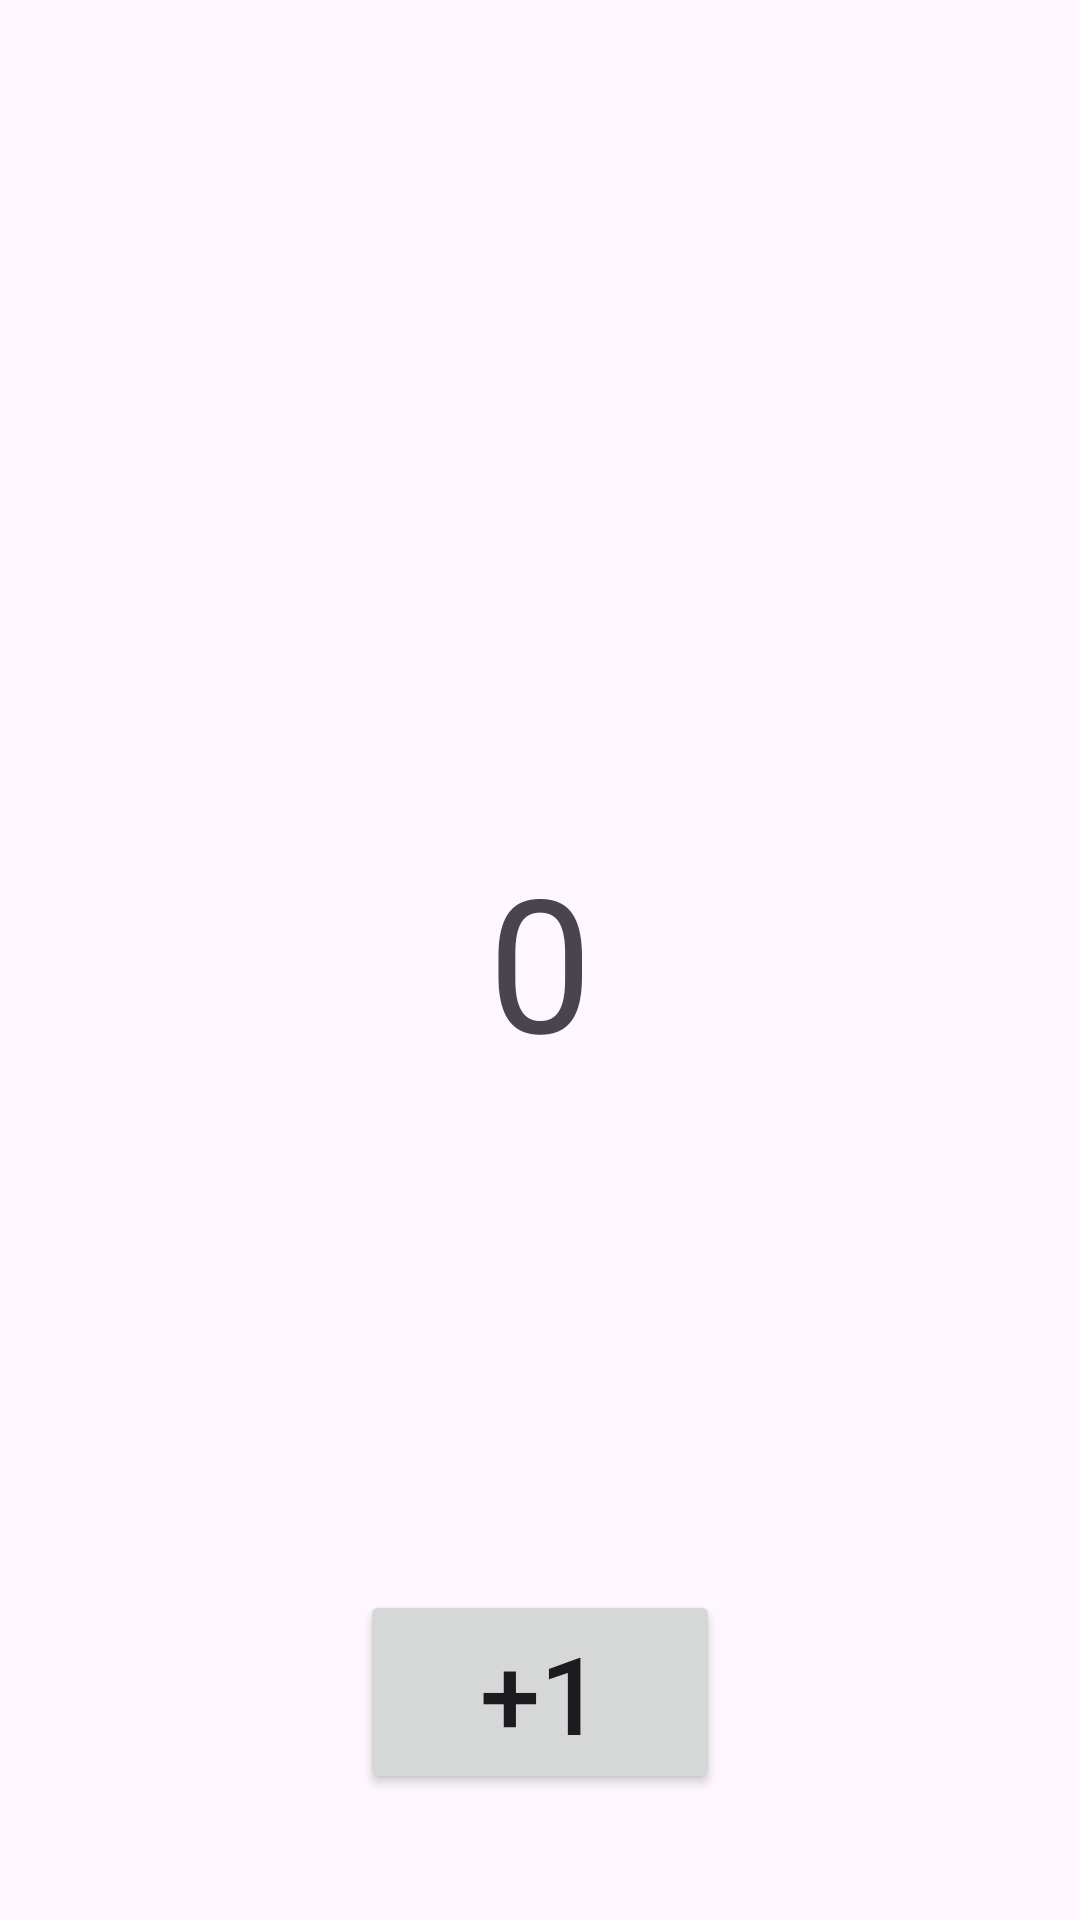

Produce the Android XML layout that renders to this screen, including the resource entries it uses.
<!-- AndroidManifest.xml: application theme Theme.Bekbol_3_5_ -->
<!-- res/layout/fragment_fragment1.xml -->
<?xml version="1.0" encoding="utf-8"?>
<androidx.constraintlayout.widget.ConstraintLayout android:layout_width="match_parent"
    android:layout_height="match_parent"
    android:id="@+id/fragment1"
    xmlns:android="http://schemas.android.com/apk/res/android"
    xmlns:app="http://schemas.android.com/apk/res-auto">

<TextView
    android:id="@+id/tvmeaning"
    android:layout_width="140dp"
    android:layout_height="140dp"
    app:layout_constraintTop_toTopOf="parent"
    app:layout_constraintBottom_toBottomOf="parent"
    app:layout_constraintStart_toStartOf="parent"
    app:layout_constraintEnd_toEndOf="parent"
    android:textSize="62sp"
    android:text="0"
    android:gravity="center"/>
    
    <Button
        android:layout_width="120dp"
        android:layout_height="68dp"
        app:layout_constraintStart_toStartOf="parent"
        app:layout_constraintEnd_toEndOf="parent"
        app:layout_constraintTop_toBottomOf="@+id/tvmeaning"
        android:layout_marginTop="140dp"
        android:text="+1"
        android:id="@+id/btn_mean"
        android:textSize="36sp"
        />

    </androidx.constraintlayout.widget.ConstraintLayout>
<!-- resources referenced by this layout -->
<resources>
  <style name="Theme.Bekbol_3_5_" parent="Base.Theme.Bekbol_3_5_" />
  <style name="Base.Theme.Bekbol_3_5_" parent="Theme.Material3.DayNight.NoActionBar">
          
          
      </style>
</resources>
